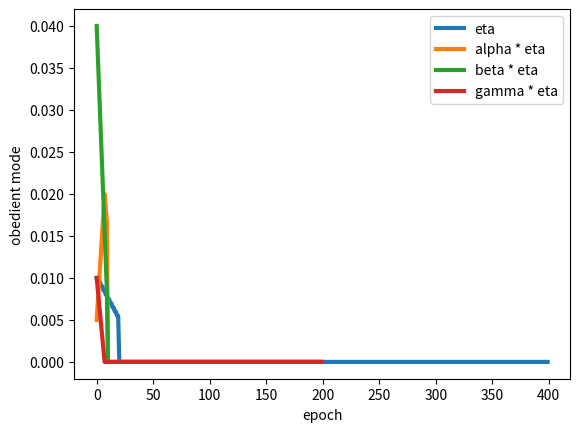
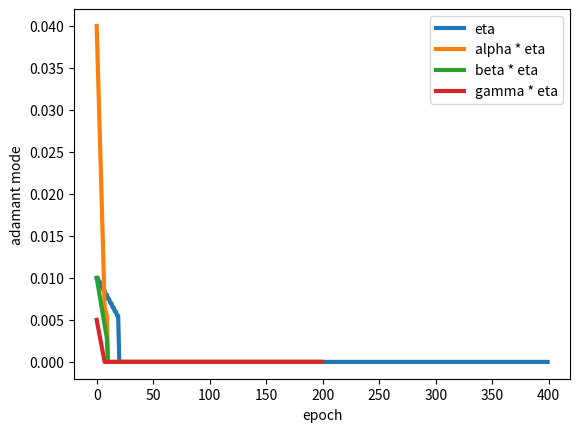

Recreate these plots in Python, in order.
from __future__ import division  # which forces / to adopt Python 3.x's behavior that always returns a float.
import matplotlib.pyplot as plt
import matplotlib.patches as mpatches
from matplotlib.legend_handler import HandlerLine2D


num_epochs_to_learn_representation = 7
convergence = 10


# this is the learning rate (a funtion of iteration). Later i shold be the epoch
# and we need to sample the training datasets p in {500, 250, 100, 50, 10, 1} and
# traing mentee on every settings.

def compute_n(i):
    n = 0
    if i < convergence:
        n = 0.01 - (0.005 * i / convergence)
    return n


def compute_eta_alpha(i, mode):
    alpha = 0
    # obedient
    if mode == "obedient":
        if i < num_epochs_to_learn_representation:
            alpha = 0.005 + (float(i / num_epochs_to_learn_representation) * 0.015)
            # print (type(alpha))

        elif i < convergence:
            alpha = 0.02 - (
                (i - num_epochs_to_learn_representation) / (convergence - num_epochs_to_learn_representation) * 0.005)

    # adamant
    elif mode == "adamant":
        if i < num_epochs_to_learn_representation:
            alpha = 0.04 - (i / num_epochs_to_learn_representation) * 0.033
        else:
            alpha = compute_n(i)

     #independent
    elif mode == "independent":
        alpha = 0.005 + (float(i / num_epochs_to_learn_representation) * 0.015)

    return alpha


def compute_eta_beta(i, mode):
    # obedient
    beta = 0
    if mode == "obedient":
        if i < convergence:
            beta = 0.04 - (i / convergence) * 0.035

    # adamant
    elif mode == "adamant":
        if i < convergence:
            beta = 0.01 - (i / convergence) * 0.008
    # independent
    elif mode == "independent":
        beta = 0
    return beta


def compute_eta_gamma(i, mode):
    # obedient
    gamma = 0
    if mode == "obedient":
        if i < convergence:
            gamma = 0.01 - (i / (num_epochs_to_learn_representation)) * 0.01
            if gamma < 0:
                gamma = 0
    # adamant
    elif mode == "adamant":
        if i < convergence:
            gamma = 0.005 - (i / (num_epochs_to_learn_representation)) * 0.005
            if gamma < 0:
                gamma = 0
    # independent
    elif mode == "independent":
        gamma=0

    return gamma


def plot_learning_rates():
    plt.interactive(False)


    n_list_obedient = []
    alpha_list_obedient = []
    beta_list_obedient = []
    gamma_list_obedient = []

    n_list = []
    alpha_list_adamant = []
    beta_list_adamant = []
    gamma_list_adamant = []

    for i in range(200):
        n = compute_n(i)
        alpha = compute_eta_alpha(i, 'obedient')
        beta = compute_eta_beta(i, 'obedient')
        gamma = compute_eta_gamma(i, 'obedient')

        n_list.append(n)
        alpha_list_obedient.append(alpha)
        beta_list_obedient.append(beta)
        gamma_list_obedient.append(gamma)

        n_list.append(n)
        alpha_list_adamant.append(compute_eta_alpha(i, 'adamant'))
        beta_list_adamant.append(compute_eta_beta(i, 'adamant'))
        gamma_list_adamant.append(compute_eta_gamma(i, 'adamant'))


        # print ("i = ", i, " and alpha= ", float(alpha))
        # print ("i = ", i, " and beta= ", beta)
        # print ("i = ", i, " and gamma= ", gamma)

    plt.plot(n_list, linewidth=3)
    plt.plot(alpha_list_obedient, linewidth=3)
    plt.plot(beta_list_obedient, linewidth=3)
    plt.plot(gamma_list_obedient, linewidth=3)
    plt.legend(["eta", "alpha * eta", "beta * eta", "gamma * eta"])

    plt.ylabel('obedient mode')
    plt.xlabel('epoch')
    plt.show()
    plt.close()

    plt.plot(n_list, linewidth=3)
    plt.plot(alpha_list_adamant, linewidth=3)
    plt.plot(beta_list_adamant, linewidth=3)
    plt.plot(gamma_list_adamant, linewidth=3)

    plt.legend(["eta", "alpha * eta", "beta * eta", "gamma * eta"])

    plt.ylabel('adamant mode')
    plt.xlabel('epoch')
    plt.show()
    plt.close()

if __name__ == "__main__":
    plot_learning_rates()
